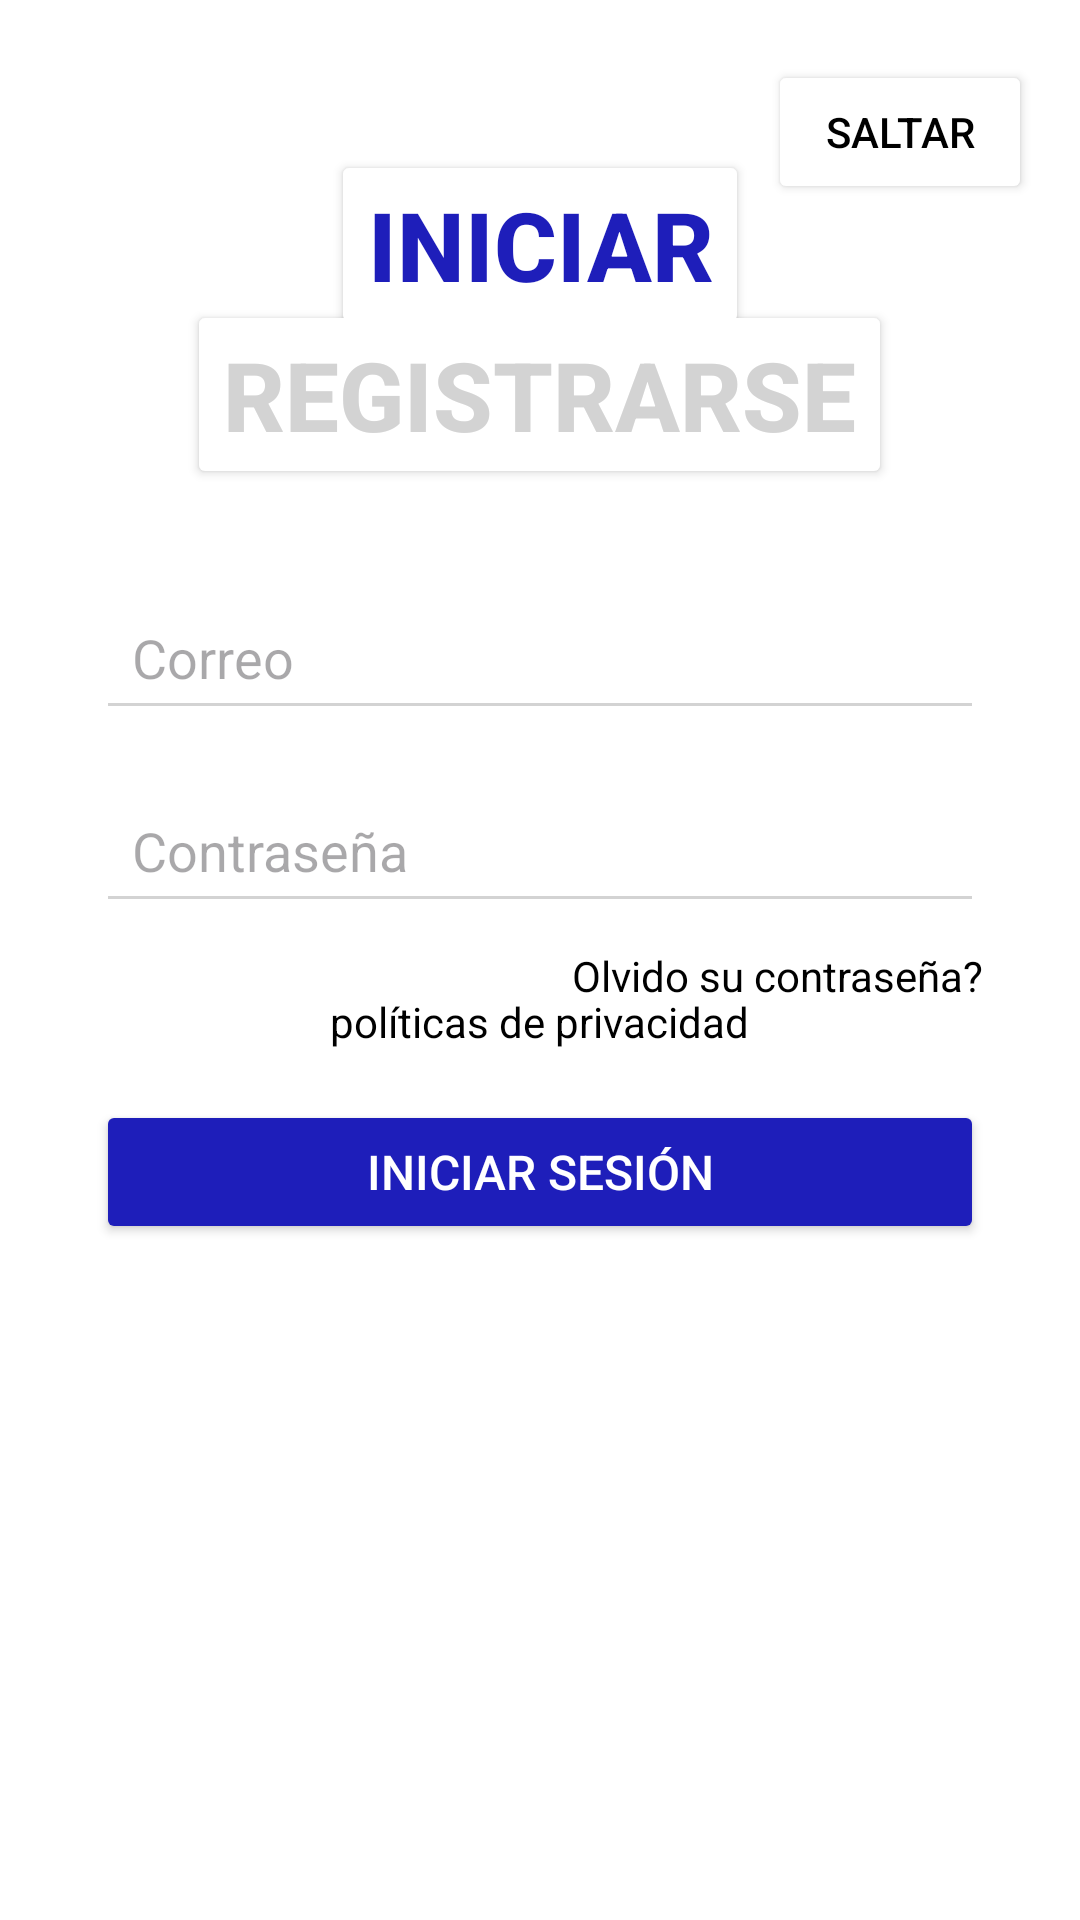

Produce the Android XML layout that renders to this screen, including the resource entries it uses.
<!-- AndroidManifest.xml: application theme Theme.Motonica -->
<!-- res/layout/activity_logim.xml -->
<?xml version="1.0" encoding="utf-8"?>
<RelativeLayout xmlns:android="http://schemas.android.com/apk/res/android"
    xmlns:tools="http://schemas.android.com/tools"
    android:layout_width="match_parent"
    android:layout_height="match_parent"
    android:background="@color/White"
    tools:context=".MainActivity">


    <Button
        android:id="@+id/button3"
        android:layout_width="wrap_content"
        android:layout_height="wrap_content"
        android:layout_alignParentTop="true"
        android:layout_alignParentEnd="true"
        android:layout_marginTop="20dp"
        android:layout_marginEnd="16dp"
        android:text="saltar"
        android:backgroundTint="@color/White"
        android:textColor="@color/black"
        android:textSize="14sp" />

    <Button
        android:id="@+id/button2"
        android:layout_width="wrap_content"
        android:layout_height="wrap_content"
        android:layout_alignParentTop="true"
        android:layout_centerHorizontal="true"
        android:layout_marginTop="50dp"
        android:text="Iniciar"
        android:backgroundTint="@color/White"
        android:textColor="#1E1EBA"
        android:textSize="32sp"
        android:textStyle="bold" />

    <Button
        android:id="@+id/button4"
        android:layout_width="wrap_content"
        android:layout_height="wrap_content"
        android:layout_centerHorizontal="true"
        android:layout_marginTop="100dp"
        android:text="Registrarse"
        android:backgroundTint="@color/White"
        android:textColor="#D3D3D3"
        android:textSize="32sp"
        android:textStyle="bold" />

    <EditText
        android:id="@+id/editTextEmail"
        android:layout_width="match_parent"
        android:layout_height="wrap_content"
        android:layout_below="@id/button4"
        android:layout_marginTop="32dp"
        android:layout_marginStart="32dp"
        android:layout_marginEnd="32dp"
        android:hint="Correo"
        android:backgroundTint="#D3D3D3"
        android:padding="12dp" />

    <EditText
        android:id="@+id/editTextPassword"
        android:layout_width="match_parent"
        android:layout_height="wrap_content"
        android:layout_below="@id/editTextEmail"
        android:layout_marginTop="16dp"
        android:layout_marginStart="32dp"
        android:layout_marginEnd="32dp"
        android:hint="Contraseña"
        android:backgroundTint="#D3D3D3"
        android:padding="12dp"
        android:inputType="textPassword" />

    <TextView
        android:id="@+id/textViewForgotPassword"
        android:layout_width="wrap_content"
        android:layout_height="wrap_content"
        android:layout_below="@id/editTextPassword"
        android:layout_alignParentEnd="true"
        android:layout_marginTop="8dp"
        android:layout_marginEnd="32dp"
        android:text="Olvido su contraseña?"
        android:textColor="@color/black"
        android:textSize="14sp" />

    <Button
        android:id="@+id/buttonLogin"
        android:layout_width="match_parent"
        android:layout_height="wrap_content"
        android:layout_below="@id/textViewForgotPassword"
        android:layout_marginTop="32dp"
        android:layout_marginStart="32dp"
        android:layout_marginEnd="32dp"
        android:backgroundTint="#1E1EBA"
        android:text="Iniciar sesión"
        android:textColor="#FFFFFF"
        android:textSize="16sp" />

    <TextView
        android:id="@+id/textViewPrivacyPolicy"
        android:layout_width="wrap_content"
        android:layout_height="wrap_content"
        android:layout_alignParentBottom="true"
        android:layout_centerHorizontal="true"
        android:layout_marginBottom="290dp"
        android:text="políticas de privacidad"
        android:textColor="@color/black"
        android:textSize="14sp" />

</RelativeLayout>
<!-- resources referenced by this layout -->
<resources>
  <color name="White">#FFFFFF</color>
  <color name="black">#FF000000</color>
  <style name="Theme.Motonica" parent="Base.Theme.Motonica" />
  <style name="Base.Theme.Motonica" parent="Theme.Material3.DayNight.NoActionBar">
          
          
      </style>
</resources>
